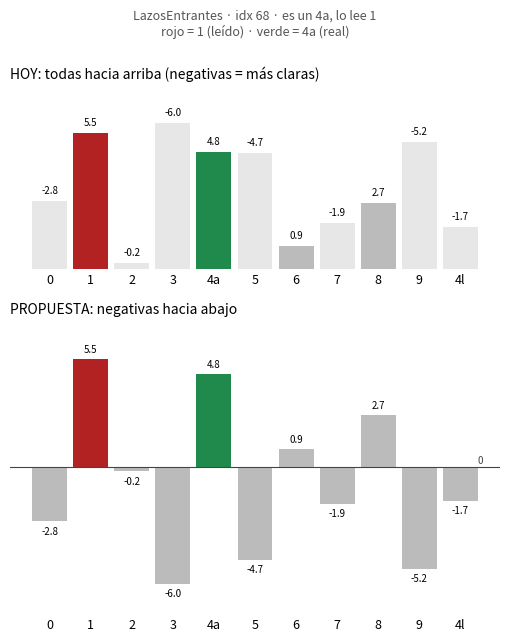

The script that saved this image: (Note: this script raises an exception after producing the figure.)
"""Maqueta (2026-10-19, pedida por el dueño): las barras de logits de la pantalla Compositor, hoy y con los negativos
hacia abajo. Datos REALES: compositor LazosEntrantes, idx 68 (es un 4a, lo lee 1), sacados de /api/leer ese día.
    ../.venv/bin/python web/maquetas/logits_hacia_abajo.py   ->  web/maquetas/logits_hacia_abajo.png
"""
from pathlib import Path
import matplotlib; matplotlib.use("Agg")
import matplotlib.pyplot as plt

K = ['0', '1', '2', '3', '4a', '5', '6', '7', '8', '9', '4l']
V = [-2.77, 5.54, -0.21, -5.96, 4.76, -4.73, 0.93, -1.87, 2.68, -5.19, -1.7]
LEIDO, REAL = 1, 4
ROJO, VERDE, GRIS = '#b22222', '#1f8a4c', '#bbbbbb'
col = [ROJO if k == LEIDO else VERDE if k == REAL else GRIS for k in range(len(K))]
mx = max(abs(v) for v in V)

fig, (a, b) = plt.subplots(2, 1, figsize=(5.2, 6.4), dpi=200, gridspec_kw={'height_ratios': [1, 1.6]})
for ax in (a, b):
    for s in ax.spines.values(): s.set_visible(False)
    ax.set_yticks([]); ax.set_xticks(range(len(K))); ax.set_xticklabels(K, fontsize=9); ax.tick_params(length=0)

# HOY: altura = |v|, todas hacia arriba; el negativo sólo se distingue por la transparencia
for k, v in enumerate(V):
    h = max(2 / 60, abs(v) / mx)
    a.bar(k, h, width=0.85, color=col[k], alpha=0.35 if v < 0 else 1)
    a.text(k, h + 0.04, f'{v:.1f}', ha='center', va='bottom', fontsize=7)
a.set_ylim(0, 1.25)
a.set_title('HOY: todas hacia arriba (negativas = más claras)', fontsize=10, loc='left')

# PROPUESTA: la línea del 0 en medio; positivas arriba, negativas abajo, misma escala
for k, v in enumerate(V):
    h = v / mx
    if abs(h) < 2 / 60: h = 2 / 60 * (1 if v >= 0 else -1)
    b.bar(k, h, width=0.85, color=col[k])
    b.text(k, h + (0.04 if v >= 0 else -0.04), f'{v:.1f}', ha='center', va='bottom' if v >= 0 else 'top', fontsize=7)
b.axhline(0, color='#444', lw=0.8)
b.text(len(K) - 0.45, 0.02, '0', fontsize=7, color='#444', va='bottom', ha='right')
b.set_ylim(-1.25, 1.25)
b.xaxis.set_ticks_position('bottom')
b.set_title('PROPUESTA: negativas hacia abajo', fontsize=10, loc='left')

fig.suptitle('LazosEntrantes · idx 68 · es un 4a, lo lee 1\nrojo = 1 (leído) · verde = 4a (real)', fontsize=9, color='#555', y=0.995)
fig.tight_layout()
out = Path(__file__).with_suffix('.png'); fig.savefig(out, facecolor='white'); print(out)
